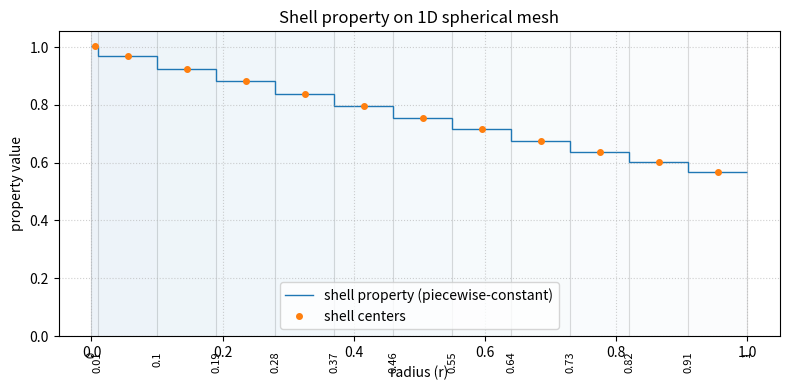

Python code for this plot:
import numpy as np
import matplotlib.pyplot as plt

def plot_shell_property(radii, f_j, *,
                        show_shading=True,
                        show_centers=True,
                        annotate_radii=True,
                        figsize=(8,4),
                        title="Shell property on 1D spherical mesh"):
    """
    Plot a property defined per-shell on a 1D spherical radial discretization.

    Parameters
    ----------
    radii : 1D array-like, length N+1
        Shell edges: r_0, r_1, ..., r_N
    f_j : 1D array-like, length N
        Property value for each shell [r_j, r_{j+1})
    show_shading : bool
        Shade shells to make discretization clearer
    show_centers : bool
        Show markers at shell centers
    annotate_radii : bool
        Annotate radii values on the plot (may clutter if many shells)
    """
    radii = np.asarray(radii, dtype=float)
    f_j = np.asarray(f_j, dtype=float)
    if radii.ndim != 1 or radii.size < 2:
        raise ValueError("radii must be 1D array with length >= 2")
    if f_j.ndim != 1 or f_j.size != radii.size - 1:
        raise ValueError("f_j must have length len(radii)-1")

    # Prepare step plot data: piecewise-constant
    # Use stairs/step plotting: create repeated arrays for step plotting
    # Approach: r_steps of length 2N, v_steps length 2N with v_j repeated
    N = f_j.size
    r_steps = np.empty(2 * N)
    v_steps = np.empty(2 * N)
    r_steps[0::2] = radii[:-1]
    r_steps[1::2] = radii[1:]
    v_steps[0::2] = f_j
    v_steps[1::2] = f_j

    centers = 0.5 * (radii[:-1] + radii[1:])

    fig, ax = plt.subplots(1, 1, figsize=figsize)
    # Step plot: use drawstyle='steps-post' or stairs if available
    # Using stairs (clear intent) if matplotlib >= 3.4; otherwise fallback to step
    try:
        ax.stairs(f_j, radii, baseline=None, label="shell property (piecewise-constant)")
    except Exception:
        ax.plot(r_steps, v_steps, drawstyle="steps-post", label="shell property (piecewise-constant)")

    # Vertical lines for shell edges
    for r in radii:
        ax.axvline(r, color="0.85", linewidth=0.8, zorder=0)

    # Optional shading of shells for visibility
    if show_shading:
        cmap = plt.get_cmap("Blues")
        # Normalize to property range for shading intensity (avoid division by zero)
        vmin, vmax = np.min(f_j), np.max(f_j)
        rng = vmax - vmin if vmax != vmin else 1.0
        for i in range(N):
            r0, r1 = radii[i], radii[i+1]
            # shade using normalized value -> subtle color
            norm_val = (f_j[i] - vmin) / rng
            ax.axvspan(r0, r1, facecolor=cmap(0.2 + 0.6 * norm_val), alpha=0.08, zorder=0)

    # Centers markers
    if show_centers:
        ax.plot(centers, f_j, "o", markersize=4, label="shell centers")

    # Annotate radii if requested
    if annotate_radii:
        for r in radii:
            ax.text(r, ax.get_ylim()[0] - 0.05*(ax.get_ylim()[1]-ax.get_ylim()[0]),
                    f"{r:.3g}", rotation=90, va="top", ha="center", fontsize=8)

    ax.set_xlabel("radius (r)")
    ax.set_ylabel("property value")
    ax.set_title(title)
    ax.legend(loc="best")
    ax.grid(True, linestyle=":", alpha=0.6)
    plt.tight_layout()
    return fig, ax


# -----------------------
# Example usage
# -----------------------
if __name__ == "__main__":
    # Example: non-uniform radii (length N+1)
    radii = np.concatenate(([0.0], np.linspace(0.01, 1.0, 12)))
    # Example shell property: e.g., from formula or computed f_j
    # Here we create a synthetic property (e.g., average of f(r)=exp(-r) within shell)
    def f(r):
        return np.exp(-r) * (1 + 0.5 * r)

    # compute simple trapz per-shell (for example only)
    f_j = np.empty(len(radii)-1)
    for i in range(len(radii)-1):
        r0, r1 = radii[i], radii[i+1]
        rs = np.linspace(r0, r1, 9)
        integrand = f(rs) * rs**2
        integral = np.trapz(integrand, rs)
        denom = r1**3 - r0**3
        f_j[i] = 3.0 * integral / denom if denom != 0 else f(0.5*(r0+r1))

    fig, ax = plot_shell_property(radii, f_j, show_shading=True, show_centers=True)
    plt.show()


'''


import numpy as np
from sensray import PlanetModel
from fwdop import GFwdOp, make_scalar_field
from pygeoinf.linear_solvers import LUSolver, CholeskySolver
from ray_and_point_generation import get_rays, fibonacci_sphere_points
from itertools import product
from random import randint
import math
from itertools import chain
from obspy.geodetics import locations2degrees







# ------------------------------------------------------------------------------------------------


model = PlanetModel.from_standard_model('M1')

r_max = model.radius
r_min = 0
n_shells = 10
shell_radii = np.linspace(r_max, r_min, n_shells + 1)
print(shell_radii)

# ------------------------------------------------------------------------------------------------

import numpy as np
import warnings
from typing import Callable, Tuple

try:
    from scipy import integrate
except Exception as e:
    raise ImportError("scipy is required: pip install scipy") from e

FOUR_PI = 4.0 * np.pi
THREE = 3.0

def _gauss_legendre_shell_integrals(
    f_vec: Callable[[np.ndarray], np.ndarray],
    radii: np.ndarray,
    npts: int = 12,
) -> Tuple[np.ndarray, np.ndarray]:
    """
    Vectorized Gauss-Legendre evaluation of I_j = ∫_{r_j}^{r_{j+1}} f(r) r^2 dr
    Returns (I_j array, denom array where denom = r_{j+1}^3 - r_j^3)
    """
    radii = np.asarray(radii, dtype=float)
    if radii.ndim != 1 or radii.size < 2:
        raise ValueError("radii must be a 1D array of length >= 2")

    xi, wi = np.polynomial.legendre.leggauss(npts)  # nodes & weights on [-1,1]
    rL = radii[:-1]
    rR = radii[1:]
    J = 0.5 * (rR - rL)       # mapping scale
    r_mid = 0.5 * (rR + rL)

    # r_eval shape (N_shells, npts)
    r_eval = r_mid[:, None] + J[:, None] * xi[None, :]

    # evaluate f at all points (expects vectorized f)
    fvals = f_vec(r_eval)
    fvals = np.asarray(fvals)
    if fvals.shape != r_eval.shape:
        # try broadcast shapes (npts,) -> (N, npts) etc.
        try:
            fvals = np.broadcast_to(fvals, r_eval.shape)
        except Exception:
            raise ValueError("f_vec did not return an array of shape matching r_eval")

    # integral per shell
    weighted = (wi[None, :] * fvals * (r_eval ** 2)) * J[:, None]
    integrals = np.sum(weighted, axis=1)  # ∫ f(r) r^2 dr over each shell (no 4π factor)
    denom = (rR ** 3) - (rL ** 3)
    return integrals, denom


def _quad_shell_integrals(
    f_scalar: Callable[[float], float],
    radii: np.ndarray,
    epsabs: float = 1e-9,
    epsrel: float = 1e-9,
    limit: int = 50,
) -> Tuple[np.ndarray, np.ndarray]:
    """
    Adaptive quad per shell. f_scalar should accept float and return float.
    Returns (integrals, denom) where integrals are ∫ f(r) r^2 dr.
    """
    radii = np.asarray(radii, dtype=float)
    rL = radii[:-1]
    rR = radii[1:]
    N = rL.size
    integrals = np.empty(N, dtype=float)

    for i in range(N):
        a = rL[i]
        b = rR[i]
        if b <= a:
            integrals[i] = 0.0
            continue
        val, err = integrate.quad(lambda r: float(f_scalar(r)) * (r ** 2), a, b,
                                  epsabs=epsabs, epsrel=epsrel, limit=limit)
        integrals[i] = val

    denom = (rR ** 3) - (rL ** 3)
    return integrals, denom


# === Method to include in your class ===
def project_to_spherical_shells(
    self,
    function: Callable,
    property_name: str,
    method: str = "gauss",  # 'gauss' | 'quad'
    npts: int = 12,
    quad_opts: dict = None,
):
    """
    Project a radial function onto 1D spherical shells using formula:
      f_j = 3 * ∫_{r_j}^{r_{j+1}} f(r) r^2 dr / (r_{j+1}^3 - r_j^3)

    - function: callable, ideally vectorized f(r) -> shape-matching array
    - property_name: name to store in shell_grid.cell_data[property_name]
    - radii: optional array of radii length N+1; if None, tries self.shell_radii
    - method: 'gauss' for vectorized Gauss-Legendre, 'quad' for scipy.quad
    - npts: Gauss points for 'gauss' (or fixed_quad fallback)
    - quad_opts: dict passed to _quad_shell_integrals (epsabs, epsrel, limit)
    """
    # 1) Compute integrals per shell ∫ f(r) r^2 dr and denom = r_{j+1}^3 - r_j^3
    if method == "gauss":
        # prefer vectorized evaluation
        try:
            integrals, denom = _gauss_legendre_shell_integrals(function, self.mesh.radii, npts=npts)
        except Exception as e:
            # if vectorized evaluation fails, fall back to scalar quad with warning
            warnings.warn(f"Gauss vectorized evaluation failed ({e}); falling back to adaptive quad.", UserWarning)
            quad_opts = quad_opts or {}
            integrals, denom = _quad_shell_integrals(function, self.mesh.radii, **quad_opts)
    elif method == "quad":
        quad_opts = quad_opts or {}
        integrals, denom = _quad_shell_integrals(function, self.mesh.radii, **quad_opts)
    else:
        raise ValueError("method must be 'gauss' or 'quad'")

    # 2) compute shell-averaged f_j
    # handle degenerate denom (zero-volume shells)
    small = denom == 0.0
    f_j = np.empty_like(denom, dtype=float)
    # formula: f_j = 3 * integral / denom
    with np.errstate(divide="ignore", invalid="ignore"):
        f_j[~small] = THREE * integrals[~small] / denom[~small]

    if np.any(small):
        # For zero-thickness shells fallback to midpoint value of function
        mids = 0.5 * (self.mesh.radii[:-1][small] + self.mesh.radii[1:][small])
        # attempt vectorized call; if it fails fall back to scalar
        try:
            f_j[small] = np.asarray(function(mids))
        except Exception:
            f_j[small] = np.array([function(float(m)) for m in mids])

    """
    # 4) Optionally compute volumes (useful if you want cell volumes like tetra code)
    volumes = FOUR_PI * (denom / 3.0)  # since V_shell = 4π/3 (rR^3 - rL^3)

    # 5) Store into grid-like object similar to your tetra code:
    #    try to find self.shell_grid (preferred), else self.grid_shells, else attach attribute
    target_grid = None
    for attr in ("shell_grid", "shells", "shell_grid_obj", "grid_shells"):
        if hasattr(self, attr):
            target_grid = getattr(self, attr)
            break

    if target_grid is None:
        # fallback: attach to 'self' as a simple container with cell_data dict
        # Create a minimal object to hold cell_data if needed
        class _Tmp:
            pass
        target_grid = getattr(self, "shell_grid", None)
        if target_grid is None:
            tmp = _Tmp()
            tmp.cell_data = {}
            target_grid = tmp
            # attach back so subsequent calls reuse it
            self.shell_grid = target_grid
    """
    # store arrays as float32 to match your tetra code
    # f_j has length N (number of shells)
    model.mesh.cell_data[property_name] = np.asarray(f_j, dtype=np.float32)
    """
    # optionally also store volumes and denom if desired
    target_grid.cell_data[property_name + "_volume"] = np.asarray(volumes, dtype=np.float64)
    target_grid.cell_data[property_name + "_denom"] = np.asarray(denom, dtype=np.float64)

    # return computed arrays for immediate use
    return f_j, denom, volumes
    """



# ----------------------------------------------------
# Shell utilities
# ----------------------------------------------------
def build_shell_radii(r_min, r_max, n_shells):
    return np.linspace(r_max, r_min, n_shells + 1)

def find_shell_index(r, shell_radii):
    for i in range(len(shell_radii) - 1):
        if shell_radii[i] >= r > shell_radii[i + 1]:
            return i
    return None

def interpolate_t(r0, r1, target):
    if r1 == r0:
        return 0.0
    return (target - r0) / (r1 - r0)


# ----------------------------------------------------
# Shell marching kernel
# ----------------------------------------------------
def compute_shell_contributions(r0, th0, r1, th1, contrib):
    shell0 = find_shell_index(r0, shell_radii)
    shell1 = find_shell_index(r1, shell_radii)

    if shell0 is None or shell1 is None:
        return

    L_full = np.sqrt((r1 - r0)**2 + (model.radius * (th1 - th0))**2)

    if shell0 == shell1:
        contrib[shell0] += L_full
        return

    direction = int(np.sign(r0 - r1))
    boundaries = []

    if direction > 0:  # inward
        for rad in shell_radii[shell0 + 1:shell1 + 1]:
            boundaries.append(rad)
    else:  # outward
        for rad in shell_radii[shell1:shell0]:
            boundaries.append(rad)

    boundaries.append(r1)

    prev_r, prev_th = r0, th0
    current_shell = shell0

    for boundary_r in boundaries:
        t = np.clip(interpolate_t(r0, r1, boundary_r), 0, 1)
        interp_r = r0 + (r1 - r0) * t
        interp_th = th0 + (th1 - th0) * t

        L = np.sqrt((interp_r - prev_r)**2 +
                    (model.radius * (interp_th - prev_th))**2)

        contrib[current_shell] += L

        prev_r, prev_th = interp_r, interp_th
        current_shell += direction

def _ensure_shell_edges(shell_radii):
    shell_radii = np.asarray(shell_radii, dtype=float)
    if shell_radii.ndim != 1 or shell_radii.size < 2:
        raise ValueError("shell_radii must be 1D with at least two entries")
    was_desc = False
    if shell_radii[0] > shell_radii[-1]:
        shell_edges = shell_radii[::-1].copy()   # ascending internally
        was_desc = True
    else:
        shell_edges = shell_radii.copy()
    return shell_edges, was_desc

def avg_velocity_per_shell_from_radius(model, 
                                       property_name='vp', 
                                       n_quad=24):
    """
    Compute average velocity in each shell using a radius-based accessor.
    Assume shell radii are ascending

    Parameters
    ----------
    property_name : str
        Property to request, e.g. 'vp' or 'vs'.
    n_quad : int
        Number of Gauss-Legendre quadrature points per shell.

    Returns
    -------
    avg_v : ndarray, shape (n_shells,)
        Average velocity in each shell in the same order as the provided shell_radii.
    """
    shell_edges, was_desc = _ensure_shell_edges(model.mesh.shell_radii)
    n_shells = len(shell_edges) - 1
    avg_vs = np.zeros(n_shells, dtype=float)

    # Gauss-Legendre nodes/weights on [-1,1]
    xg, wg = np.polynomial.legendre.leggauss(n_quad)

    for j in range(n_shells):
        r0 = shell_edges[j]
        r1 = shell_edges[j + 1]
        if r1 <= r0:
            raise ValueError("shell edges must be strictly increasing internally")
        # map nodes -> [r0, r1]
        nodes = 0.5 * (r1 - r0) * xg + 0.5 * (r1 + r0)
        weights = 0.5 * (r1 - r0) * wg
        # evaluate property at nodes (vectorized)
        vals = model.get_prop_at_radius(property_name, nodes)   # expects radius in km
        # integrand is v(r) (we want (1/(r1-r0)) * ∫_{r0}^{r1} v(r) dr)
        integral = np.sum(vals * weights)
        avg_vs[j] = integral / (r1 - r0)

    # return in original ordering
    if was_desc:
        return avg_vs[::-1]
    else:
        return avg_vs


# ----------------------------------------------------
# Ray kernel wrapper
# ----------------------------------------------------
from typing import Optional, Dict, List, Any, TYPE_CHECKING, Callable


def compute_sensitivity_kernel(
        arrival: Any,
        property_name: str,
        attach_name: Optional[str] = None,
        epsilon: float = 1e-6,
        replace_existing: bool = True
    ) -> np.ndarray:
    # kernel is path lengths in each shell
    kernels = []

    path = arrival.path
    depth = path["depth"]
    dist = np.radians(path["dist"])
    radius = model.radius - depth

    lengths = np.zeros(len(shell_radii) - 1)
    
    #prop = project_to_spherical_shells(self=model, function=lambda , property_name=property_name)
    prop = model.get_property_at_radius(property_name, shell_radii)

    for i in range(len(radius) - 1):
        compute_shell_contributions(radius[i], dist[i],
                                    radius[i + 1], dist[i + 1], lengths)

    # add code to compute travel times for each length in the shells
    # K = -L/(v^2+epsilon)
    contrib = -lengths/(prop**2+epsilon)

    kernels.append((arrival.name, contrib))

    return kernels


# ----------------------------------------------------
# Build full G matrix
# ----------------------------------------------------
def build_G_matrix(rays):
    """
    events: list of (lat, lon, depth)
    stations: list of (lat, lon, depth)
    phases: list of phases to compute (e.g. ["P"])
    """
    rows = []
    labels = []

    for num, (ray) in enumerate(rays):
        results = compute_sensitivity_kernel(ray, property_name="vp")

        for phase, kernel in results:
            rows.append(kernel)
            labels.append((num, phase))

    G = np.vstack(rows)
    return G, labels


# ----------------------------------------------------
# Example
# ----------------------------------------------------
if __name__ == "__main__":
    # Generate sources and receivers
    setup_info = {
        "source": {"N": 5, "min depth": 150, "max depth": 150},
        "receiver": {"N": 5, "min depth": 0, "max depth": 0},
    }
    depth = randint(setup_info["source"]["min depth"], setup_info["source"]["max depth"])
    sources = fibonacci_sphere_points(setup_info["source"]["N"], radius=model.radius-depth, latlon=True)  # 20 sources at 150km depth
    receivers = fibonacci_sphere_points(setup_info["source"]["N"], radius=model.radius, latlon=True)  # 20 stations on Earth radius
    phases = ["P"]

    srr = get_rays(model=model, srp=product(sources, receivers, phases), radius=True)
    print(srr)

    # G = GFwdOp(model, srr[:, 2])
    G, meta = build_G_matrix(srr[:,2])

    print("G matrix:\n", G)
    print("Row metadata:", meta)
'''